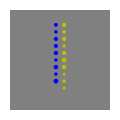

Recreate this plot in Python.
from collections import namedtuple
import random
import math
from matplotlib.patches import Circle
import matplotlib.pyplot as plt

# TODO: document!
Dot = namedtuple('Dot', ['x', 'y', 'radius', 'color'])


def clip(val, min_val, max_val):
    return max(min(val, max_val), min_val)


def polar_to_cartesian(theta, r):
    return r*math.cos(theta), r*math.sin(theta)


def no_overlap(dots, x, y, radius):
    can_add = True
    for dot in dots:
        if ((x - dot.x)**2 + (y - dot.y)**2 <
                (radius + dot.radius)**2):
            can_add = False
    return can_add


# TODO: area vs size control, i.e. smart radius
# TODO: smart file names, batch generation
def scattered_random(colors_dict, num_pixels=256, padding=16,
                     min_radius=2, max_radius=8):

    x_min, y_min = padding, padding
    x_max, y_max = num_pixels - padding, num_pixels - padding
    dots = []
    for color in colors_dict:
        for _ in range(colors_dict[color]):
            new_dot_added = False
            while not new_dot_added:
                x = random.uniform(x_min, x_max)
                y = random.uniform(y_min, y_max)
                r = clip(random.gauss(5, 1), min_radius, max_radius)
                # avoid overlap with existing circles
                if no_overlap(dots, x, y, r):
                    dots.append(Dot(x=x, y=y, radius=r, color=color))
                    new_dot_added = True
    return dots


def scattered_pairs(colors_dict, num_pixels=256, padding=16,
                    min_radius=2, max_radius=8):

    x_min, y_min = padding, padding
    x_max, y_max = num_pixels - padding, num_pixels - padding

    assert len(colors_dict) == 2
    sort_dict = sorted(colors_dict.items(), key=lambda pair: pair[1])
    num_leftover = sort_dict[1][1] - sort_dict[0][1]

    dots = []
    for _ in range(sort_dict[0][1]):
        new_pair_added = False
        while not new_pair_added:
            # one circle
            x1 = random.uniform(x_min, x_max)
            y1 = random.uniform(y_min, y_max)
            r1 = clip(random.gauss(5, 1), min_radius, max_radius)
            # get second dot coordinates
            r2 = clip(random.gauss(5, 1), min_radius, max_radius)
            theta = random.uniform(0, 2*math.pi)
            dist = r1 + r2
            tmp_x2, tmp_y2 = polar_to_cartesian(theta, dist)
            x2, y2 = tmp_x2 + x1, tmp_y2 + y1
            if no_overlap(dots, x1, y1, r1) and no_overlap(dots, x2, y2, r2):
                dots.append(Dot(x=x1, y=y1, radius=r1, color=sort_dict[0][0]))
                dots.append(Dot(x=x2, y=y2, radius=r2, color=sort_dict[1][0]))
                new_pair_added = True

    for _ in range(num_leftover):
        new_dot_added = False
        while not new_dot_added:
            x = random.uniform(x_min, x_max)
            y = random.uniform(y_min, y_max)
            r = clip(random.gauss(5, 1), min_radius, max_radius)
            # avoid overlap with existing circles
            if no_overlap(dots, x, y, r):
                dots.append(Dot(x=x, y=y, radius=r, color=sort_dict[1][0]))
                new_dot_added = True

    return dots


def column_pairs_mixed(colors_dict, num_pixels=256, pad=5,
                       min_radius=2, max_radius=8):

    assert len(colors_dict) == 2
    sort_dict = sorted(colors_dict.items(), key=lambda pair: pair[1])
    center = num_pixels / 2
    x_vals = (center - max_radius - pad/2, center + max_radius + pad/2)
    y_step = max_radius + 2*pad
    y0 = center + int(sort_dict[1][1] / 2)*y_step
    num_lower = sort_dict[0][1]

    dots = []
    for row_num in range(sort_dict[1][1]):
        first_side = random.choice([0, 1])
        x1 = x_vals[first_side]
        y1 = y0 - row_num*y_step
        r1 = clip(random.gauss(5, 1), min_radius, max_radius)
        dots.append(Dot(x=x1, y=y1, radius=r1, color=sort_dict[1][0]))

        add_second = False
        if num_lower < sort_dict[1][1] - row_num:
            if random.random() < 0.5:
                add_second = True
        else:
            add_second = True

        if add_second:
            x2 = x_vals[0 if first_side == 1 else 1]
            y2 = y1
            r2 = clip(random.gauss(5, 1), min_radius, max_radius)
            dots.append(Dot(x=x2, y=y2, radius=r2, color=sort_dict[0][0]))
            num_lower -= 1

    return dots


def column_pairs_sorted(colors_dict, num_pixels=256, pad=5,
                        min_radius=2, max_radius=8):
    assert len(colors_dict) == 2
    sort_dict = sorted(colors_dict.items(), key=lambda pair: pair[1])
    center = num_pixels / 2
    x_vals = (center - max_radius - pad/2, center + max_radius + pad/2)
    y_step = max_radius + 2*pad
    y0 = center + int(sort_dict[1][1] / 2)*y_step
    num_lower = sort_dict[0][1]
    lower_color_side = random.choice([0, 1])
    higher_color_side = 1 if lower_color_side == 0 else 0

    dots = []
    for row_num in range(sort_dict[1][1]):
        x1 = x_vals[higher_color_side]
        y1 = y0 - row_num*y_step
        r1 = clip(random.gauss(5, 1), min_radius, max_radius)
        dots.append(Dot(x=x1, y=y1, radius=r1, color=sort_dict[1][0]))

        if row_num < num_lower:
            x2 = x_vals[lower_color_side]
            y2 = y1
            r2 = clip(random.gauss(5, 1), min_radius, max_radius)
            dots.append(Dot(x=x2, y=y2, radius=r2, color=sort_dict[0][0]))

    return dots


def make_image(file_name, dots, num_pixels=256):

    plt.rcParams['axes.facecolor'] = 'grey'
    plt.rcParams['axes.linewidth'] = 0

    fig, ax = plt.subplots(figsize=(1, 1), dpi=num_pixels)

    ax.set_xlim((0, num_pixels))
    ax.set_ylim((0, num_pixels))
    for dot in dots:
        ax.add_patch(
            Circle((dot.x, dot.y), radius=dot.radius, fc=dot.color))

    ax.set_xticks([])
    ax.set_yticks([])
    plt.tight_layout(pad=0)
    fig.savefig(file_name, facecolor='grey', pad_inches=0)


if __name__ == '__main__':

    test_image = [
        Dot(x=0, y=0, radius=2, color='y'),
        Dot(x=20, y=53, radius=1.5, color='b'),
        Dot(x=67, y=22, radius=4, color='y')
    ]

    make_image('test.png', column_pairs_sorted({'y': 10, 'b': 9}))
